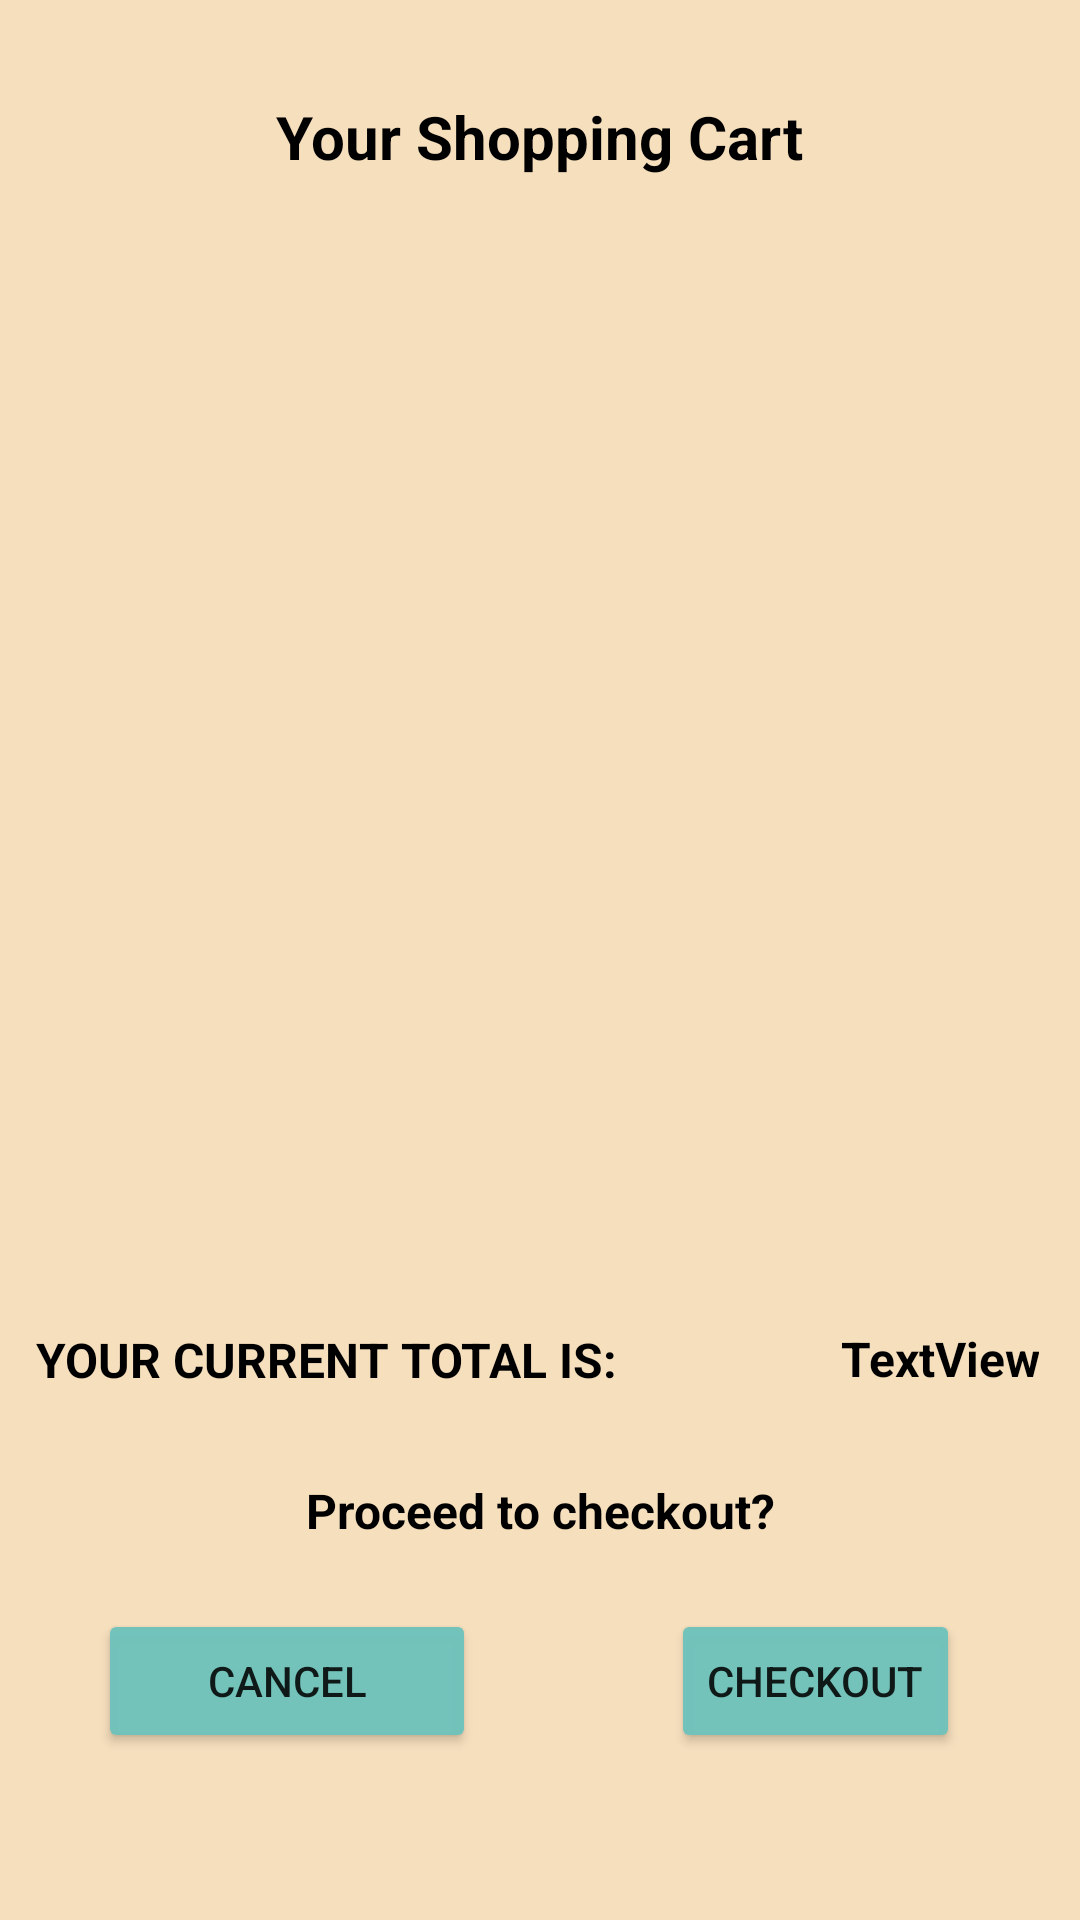

Layout XML and referenced resources for this Android screen:
<!-- AndroidManifest.xml: application theme Theme.PawsupApplication -->
<!-- res/layout/book_service_cart.xml -->
<?xml version="1.0" encoding="utf-8"?>
<androidx.constraintlayout.widget.ConstraintLayout xmlns:android="http://schemas.android.com/apk/res/android"
    xmlns:app="http://schemas.android.com/apk/res-auto"
    xmlns:tools="http://schemas.android.com/tools"
    android:layout_width="match_parent"
    android:layout_height="match_parent"
    android:background="#F6DFBD">

    <TextView
        android:id="@+id/textView11"
        android:layout_width="190dp"
        android:layout_height="37dp"
        android:text="@string/shopping_cart"
        android:textAlignment="center"
        android:textColor="@color/black"
        android:textSize="20sp"
        android:textStyle="bold"
        app:layout_constraintBottom_toBottomOf="parent"
        app:layout_constraintEnd_toEndOf="parent"
        app:layout_constraintHorizontal_bias="0.498"
        app:layout_constraintStart_toStartOf="parent"
        app:layout_constraintTop_toTopOf="parent"
        app:layout_constraintVertical_bias="0.053" />

    <ListView
        android:id="@+id/services_to_buy"
        android:layout_width="411dp"
        android:layout_height="390dp"
        app:layout_constraintBottom_toBottomOf="parent"
        app:layout_constraintEnd_toEndOf="parent"
        app:layout_constraintHorizontal_bias="0.0"
        app:layout_constraintStart_toStartOf="parent"
        app:layout_constraintTop_toTopOf="parent"
        app:layout_constraintVertical_bias="0.258" />

    <TextView
        android:id="@+id/textView12"
        android:layout_width="202dp"
        android:layout_height="25dp"
        android:text="@string/checkout_prompt"
        android:textAlignment="textStart"
        android:textAllCaps="true"
        android:textColor="@color/black"
        android:textSize="16sp"
        android:textStyle="bold"
        app:layout_constraintBottom_toBottomOf="parent"
        app:layout_constraintEnd_toEndOf="parent"
        app:layout_constraintHorizontal_bias="0.076"
        app:layout_constraintStart_toStartOf="parent"
        app:layout_constraintTop_toTopOf="parent"
        app:layout_constraintVertical_bias="0.719" />

    <TextView
        android:id="@+id/total_price"
        android:layout_width="100dp"
        android:layout_height="28dp"
        android:text="TextView"
        android:textAlignment="textEnd"
        android:textColor="@color/black"
        android:textSize="16sp"
        android:textStyle="bold"
        app:layout_constraintBottom_toBottomOf="parent"
        app:layout_constraintEnd_toEndOf="parent"
        app:layout_constraintHorizontal_bias="0.948"
        app:layout_constraintStart_toStartOf="parent"
        app:layout_constraintTop_toTopOf="parent"
        app:layout_constraintVertical_bias="0.722" />

    <TextView
        android:id="@+id/textView14"
        android:layout_width="203dp"
        android:layout_height="28dp"
        android:text="@string/checkout_prompt_2"
        android:textAlignment="center"
        android:textColor="@color/black"
        android:textSize="16sp"
        android:textStyle="bold"
        app:layout_constraintBottom_toBottomOf="parent"
        app:layout_constraintEnd_toEndOf="parent"
        app:layout_constraintStart_toStartOf="parent"
        app:layout_constraintTop_toTopOf="parent"
        app:layout_constraintVertical_bias="0.805" />

    <Button
        android:id="@+id/button9"
        android:layout_width="126dp"
        android:layout_height="48dp"
        android:backgroundTint="#F870C3BC"
        android:text="@string/Cancel"
        app:layout_constraintBottom_toBottomOf="parent"
        app:layout_constraintEnd_toEndOf="parent"
        app:layout_constraintHorizontal_bias="0.14"
        app:layout_constraintStart_toStartOf="parent"
        app:layout_constraintTop_toTopOf="parent"
        app:layout_constraintVertical_bias="0.906" />

    <Button
        android:id="@+id/button10"
        android:layout_width="wrap_content"
        android:layout_height="wrap_content"
        android:backgroundTint="#F870C3BC"
        android:text="@string/checkout"
        app:layout_constraintBottom_toBottomOf="parent"
        app:layout_constraintEnd_toEndOf="parent"
        app:layout_constraintHorizontal_bias="0.848"
        app:layout_constraintStart_toStartOf="parent"
        app:layout_constraintTop_toTopOf="parent"
        app:layout_constraintVertical_bias="0.906" />
</androidx.constraintlayout.widget.ConstraintLayout>
<!-- resources referenced by this layout -->
<resources>
  <string name="Cancel">Cancel</string>
  <string name="checkout">Checkout</string>
  <string name="checkout_prompt">Your current total is:</string>
  <string name="checkout_prompt_2">Proceed to checkout?</string>
  <string name="shopping_cart">Your Shopping Cart</string>
  <style name="Theme.PawsupApplication" parent="Theme.MaterialComponents.DayNight.DarkActionBar">
          
          <item name="colorPrimary">@color/purple_500</item>
          <item name="colorPrimaryVariant">@color/purple_700</item>
          <item name="colorOnPrimary">@color/white</item>
          
          <item name="colorSecondary">@color/teal_200</item>
          <item name="colorSecondaryVariant">@color/teal_700</item>
          <item name="colorOnSecondary">@color/black</item>
          
          <item name="android:statusBarColor" tools:targetApi="l">?attr/colorPrimaryVariant</item>
          
      </style>
  <!-- not gathered from this repository: default colours our renderer supplied (Android Studio template values) -->
  <color name="purple_500">#FF6200EE</color>
  <color name="purple_700">#FF3700B3</color>
  <color name="teal_200">#FF03DAC5</color>
  <color name="teal_700">#FF018786</color>
  <color name="black">#FF000000</color>
  <color name="white">#FFFFFFFF</color>
</resources>
